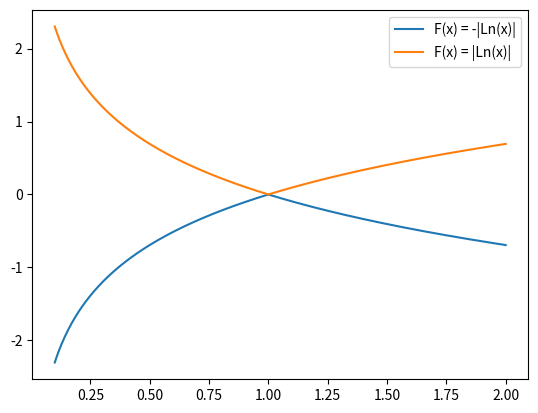

Generate this figure with matplotlib:
import numpy as np
import matplotlib.pyplot as plt

x = np.linspace(0.1, 2, 400)

y1 = -np.abs(np.log(x))
y2 = np.abs(np.log(x))

plt.figure()

plt.plot(x, y1, label='F(x) = -|Ln(x)|')
plt.plot(x, y2, label='F(x) = |Ln(x)|')

plt.legend()
plt.show()